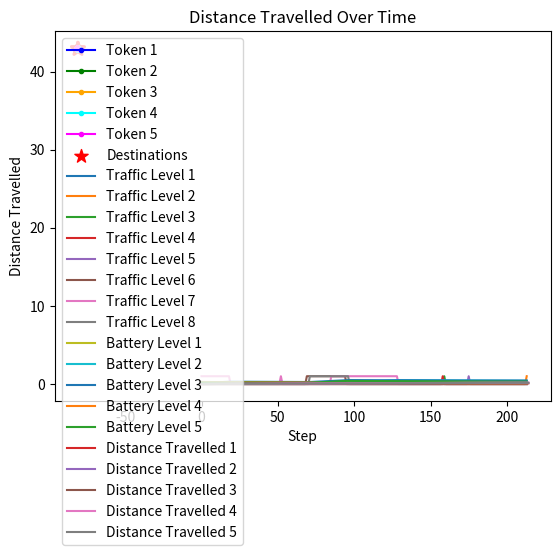

The matplotlib source for this figure:
import numpy as np
import matplotlib.pyplot as plt
import matplotlib
import warnings
warnings.filterwarnings("ignore", category=matplotlib.MatplotlibDeprecationWarning)


# Token (Nx2)
T = np.array([[43.02120034946083, -81.28349087468504],
              [43.004969336049854, -81.18631870502043],
              [42.95923445066671, -81.26016049362336],
              [42.98111190139387, -81.30953935839466],
              [42.9819404397449, -81.2508736429095],
              ])

# Battery percentage (Nx2)
B = np.array([0.20, 0.15, 0.11, 0.26, 0.21])

# Destinations (Mx2) (note M > N and the first N entries are the destinations of the Tokens)
D = np.array([[42.96477210152778, -81.20994279529941],
              [42.986248881938806, -81.17904374824452],
              [43.006964980419085, -81.33422562900907],
              [43.00432877393533, -81.16393754746214],
              [43.03294439058604, -81.26350114352788],
              [42.97520298007788, -81.3206637664334],
              [42.95950149646455, -81.2600673019313],
              [43.01217983061826, -81.27053864527043]
              ])

# Maximum amount of cars at each station before charging rate decreases
Cap = np.array([5, 10, 3])

# Traffic level (Mx1)
Tr = np.zeros(D.shape[0])

# Track which cars are going to move each timestep
Mov = np.ones(T.shape[0])

# Actions for step k (NxM)
A = np.zeros((T.shape[0], D.shape[0]))

# Target battery level
Tar = np.array([[0, 0, 0],
                [0.5, 0, 0],
                [0.3, 0.5, 0],
                [0.2, 0, 0],
                [0.4, 0, 0]
                ])

# Stops NxP (P is the number of stops that are required for the route with the most stops)
S = np.array([[1, 0, 0],
              [7, 2, 0],
              [7, 8, 3],
              [7, 4, 0],
              [6, 5, 0]
              ])

# Step size (fixed distance)
step_size = 0.001

# Rate of battery increase
ir = 0.01

# Rate of battery decrease
dr = 0.001

def get_actions(actions, stops):

    # Make new identity matrix
    max_val = len(actions[0])
    identity_matrix = np.eye(max_val)

    # Not sure how np.arrange works, but this returns the actions
    actions = (stops[:, 0].reshape(-1, 1) == np.arange(max_val) @ identity_matrix).astype(int)

    return actions

def get_distance(tokens, destinations, actions):

    # Compute targets for each token
    token_targets = actions @ destinations

    # Compute Euclidian distance for each token
    dist = ((tokens - token_targets).T * np.max(actions, axis=1)).T
    total_dist = np.sqrt(np.sum(dist ** 2, axis=1)).reshape(-1, 1)

    # Return distances as Nx1 matrix
    return total_dist.reshape(-1)

def get_arrived(dists, dist_threshold):

    # Return 1 if below threshold, and 0 if above
    return (dists <= dist_threshold).astype(int)

def get_traffic(stops, destinations, is_charging):

    # Get stations to charge at
    target_stations = stops[:,0].reshape(-1) + 1

    # Isolate stations to charge at
    stations_in_use = (target_stations * is_charging).astype(int)
    stations_in_use = np.maximum(stations_in_use - 1, 0)

    # Used to find end of the list
    max_num = destinations.shape[0]

    # I don't really know how this works, but it does
    traffic_level = np.bincount(stations_in_use, minlength=max_num)

    # Ignore destination 0
    traffic_level[0] = 0

    # Note that the first N entries can be ignored since they aren't charging stations, but rather final destinations
    return traffic_level

def get_charging_rates(stops, traffic_level, arrived, capacity, decrease_rate, increase_rate):

    # Get target stop for each car
    target_stop = stops[:,0]

    # Get charging rate for each station
    station_rate = np.minimum((capacity / np.maximum(traffic_level, 1)) * increase_rate, increase_rate)

    # Offset everything by decrease rate
    station_rate += decrease_rate

    # Get charging rates for each car based on target
    rates_by_car = station_rate[target_stop.astype(int)]

    # Zero out charging rate for cars that haven't arrived
    rates_by_car *= arrived.astype(int)

    # Undo the offset
    rates_by_car -= decrease_rate

    # Zero-out charging rate for cars already at their destination
    diag_matrix = np.diag([0 if x == -1 else 1 for x in target_stop])
    rates_by_car = rates_by_car @ diag_matrix

    # Return Nx1 charging rate for each car
    return rates_by_car

def update_battery(battery, charge_rate):
    return battery + charge_rate

def get_battery_charged(battery, target):

    # Target for this stop
    stop_target = target[:,0]

    # Return if the battery level is above the needed level to depart from charging station
    return (battery >= stop_target).astype(int)

def move_tokens(tokens, moving, actions, destinations, step_size):

    # Get target destinations for tokens that are moving
    target_coords = actions @ destinations

    # Compute the displacement vectors and their norms
    displacement = ((target_coords - tokens).T * np.max(actions, axis=1)).T
    distances = np.linalg.norm(displacement, axis=1)

    # Compute the normalized direction vectors
    direction = np.divide(displacement, distances[:, None], out=np.zeros_like(displacement), where=distances[:, None] != 0)

    # Zero-out direction for tokens that aren't moving
    masked_direction = (direction.T * moving).T

    # Compute the step vectors
    steps = np.minimum(distances, step_size)[:, None] * masked_direction

    # If the car is charging but isn't directly on the charging station, shift them onto it
    shift_to_charger_while_charging = (displacement.T * ((moving - 1) * -1)).T

    # Update token positions
    new_tokens = tokens + steps
    new_tokens += shift_to_charger_while_charging

    # Calculate distance travelled
    distance_travelled = np.sqrt(np.sum((tokens - new_tokens) ** 2, axis=1))

    return new_tokens, distance_travelled

def update_stops(stops, ready_to_leave):

    # Create transformation matrix
    K = stops.shape[1]
    transform_matrix = np.zeros((K, K), dtype=np.float32)
    transform_matrix[np.arange(1, K), np.arange(K - 1)] = 1

    ready_to_leave = ready_to_leave.reshape(-1, 1)

    # I'm not sure how this works tbh...
    updated_stops =  stops * ready_to_leave @ transform_matrix + stops * (1 - ready_to_leave)

    # Set rows to zeros if there is only one nonzero element in the row and ready_to_leave is 1
    for i in range(len(stops)):
        if ready_to_leave[i] == 1 and np.count_nonzero(stops[i]) == 1:
            updated_stops[i] = np.zeros(K)

    return updated_stops

def simulate_matrix_env(tokens, battery, destinations, actions, moving, traffic_level, capacity, target_battery_level, stops, step_size, increase_rate, decrease_rate, k_steps):

    # Pre-process capacity array
    capacity = np.concatenate((np.zeros(tokens.shape[0]), capacity))

    step_count = 0

    paths = []
    traffic_per_charger = []
    battery_levels = []
    distances_per_car = [np.zeros(tokens.shape[0])]

    while max(stops[:,0]) > 0 and step_count <= k_steps:

        stops[:,0] -= 1

        # Get NxM matrix of actions
        actions = get_actions(actions, stops)

        # Move the tokens and get the update position
        tokens, distance_travelled = move_tokens(tokens, moving, actions, destinations, step_size)

        # Track token position at each timestep and how far they travelled
        paths.append(tokens)
        distances_per_car.append(distance_travelled + distances_per_car[-1])

        # Get Nx1 matrix of distances
        distances = get_distance(tokens, destinations, actions)

        # Get Nx1 matrix of 0s or 1s that indicate if a car has arrived at current stop
        arrived = get_arrived(distances, step_size)

        # Accumulate traffic level of each station as Mx1 matrix
        traffic_level = get_traffic(stops, destinations, arrived)

        # Track traffic for each timestep
        traffic_per_charger.append(traffic_level)

        # Get charging or discharging rate for each car as Nx1 matrix
        charging_rates = get_charging_rates(stops, traffic_level, arrived, capacity, decrease_rate, increase_rate)

        # Update the battery level of each car
        battery = update_battery(battery, charging_rates)

        battery_levels.append(battery)

        # Check if the car is at their target battery level
        battery_charged = get_battery_charged(battery, target_battery_level)

        # Charging but ready to leave
        ready_to_leave = battery_charged * arrived

        # Charging and not ready to leave
        not_ready_to_leave = arrived - ready_to_leave

        # Update which cars will move
        moving = (not_ready_to_leave - 1) * -1

        # Zero-out tokens that are already at their stop
        diag_matrix = np.diag([0 if x == -1 else 1 for x in stops[:, 0]])
        moving = moving @ diag_matrix

        stops[:, 0] += 1

        # Change the stops array to shift over the next stop if the token is ready to leave
        stops = update_stops(stops, ready_to_leave)
        target_battery_level = update_stops(target_battery_level, ready_to_leave)

        # Increase step count
        step_count += 1

    return paths, traffic_per_charger, battery_levels, distances_per_car


def visualize_simulation(paths, destinations):
    # Rearrange the data so that each path represents the movement of one token over time
    token_paths = [np.array([step[i] for step in paths]) for i in range(len(paths[0]))]

    # Plot the token paths
    colors = ['blue', 'green', 'orange', 'cyan', 'magenta']
    for i, path in enumerate(token_paths):
        plt.plot(path[:, 1], path[:, 0], marker='o', markersize=3, linestyle='-', color=colors[i], label=f'Token {i + 1}')

    # Plot the destinations
    plt.scatter(destinations[:, 1], destinations[:, 0], marker='*', s=100, c='red', label='Destinations')

    # Set labels and title
    plt.xlabel('Longitude')
    plt.ylabel('Latitude')
    plt.title('Token Paths and Destinations')

    # Add a legend
    plt.legend()

    # Show the plot
    plt.show()

def visualize_stats(data, title, measure):
    num_steps = len(data)
    num_values = len(data[0])

    # Create a time axis
    time = np.arange(num_steps)

    # Plot the change in values for each index
    for i in range(num_values):
        values = [array[i] for array in data]
        plt.plot(time, values, label=f'{measure} {i + 1}')

    # Set labels and title
    plt.xlabel('Step')
    plt.ylabel(f'{measure}')
    plt.title(f'{title}')

    # Add a legend
    plt.legend()

    # Show the plot
    plt.show()

if __name__ == '__main__':

    # Run simulation
    paths, traffic, battery_levels, distances = simulate_matrix_env(T, B, D, A, Mov, Tr, Cap, Tar, S, step_size, ir, dr, 500)

    # Show the paths of each car
    visualize_simulation(paths, D)

    # Plot the various stats
    visualize_stats(traffic, 'Change in Traffic Levels Over Time', 'Traffic Level')
    visualize_stats(battery_levels, 'Change in Battery Level Over Time', 'Battery Level')
    visualize_stats(distances, 'Distance Travelled Over Time', 'Distance Travelled')